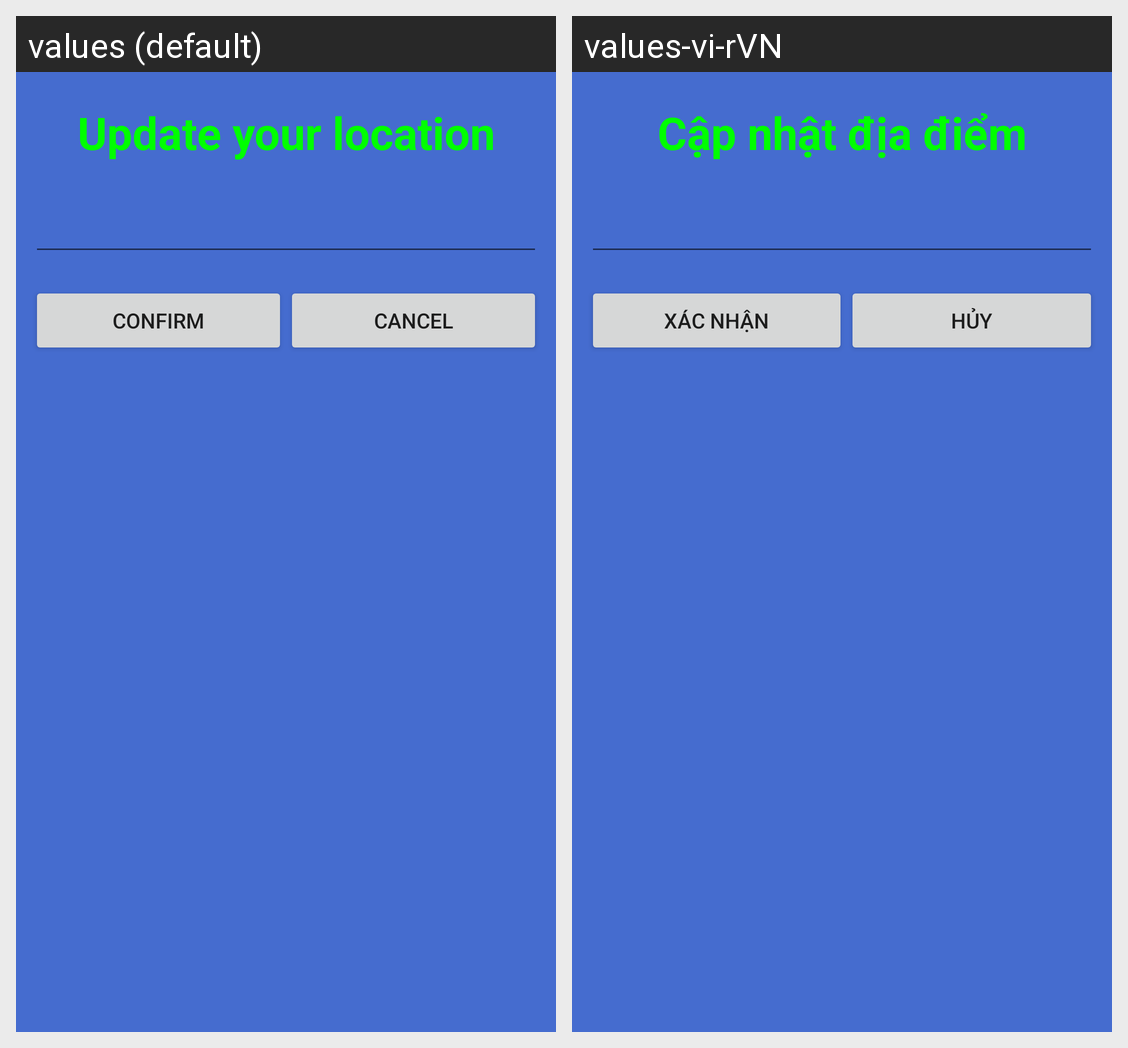

Translations of the strings shown on this Android screen, per locale in the grid:
Android screen res/layout/dialog_add.xml rendered under 2 locales, left to right: values (default), values-vi-rVN. Device: Nexus 5 (rendered at 1080×1920; each locale shown at half size, 540×960, under a caption strip naming it); theme AppTheme.
Strings drawn on this screen, with the default value and each locale's value (text and hints the layout hard-codes, and strings that could not be matched under every locale, appear in the picture but are not listed):

update_your_location
  values: Update your location
  values-vi-rVN: Cập nhật địa điểm

confirm
  values: Confirm
  values-vi-rVN: Xác nhận

cancel
  values: Cancel
  values-vi-rVN: Hủy
